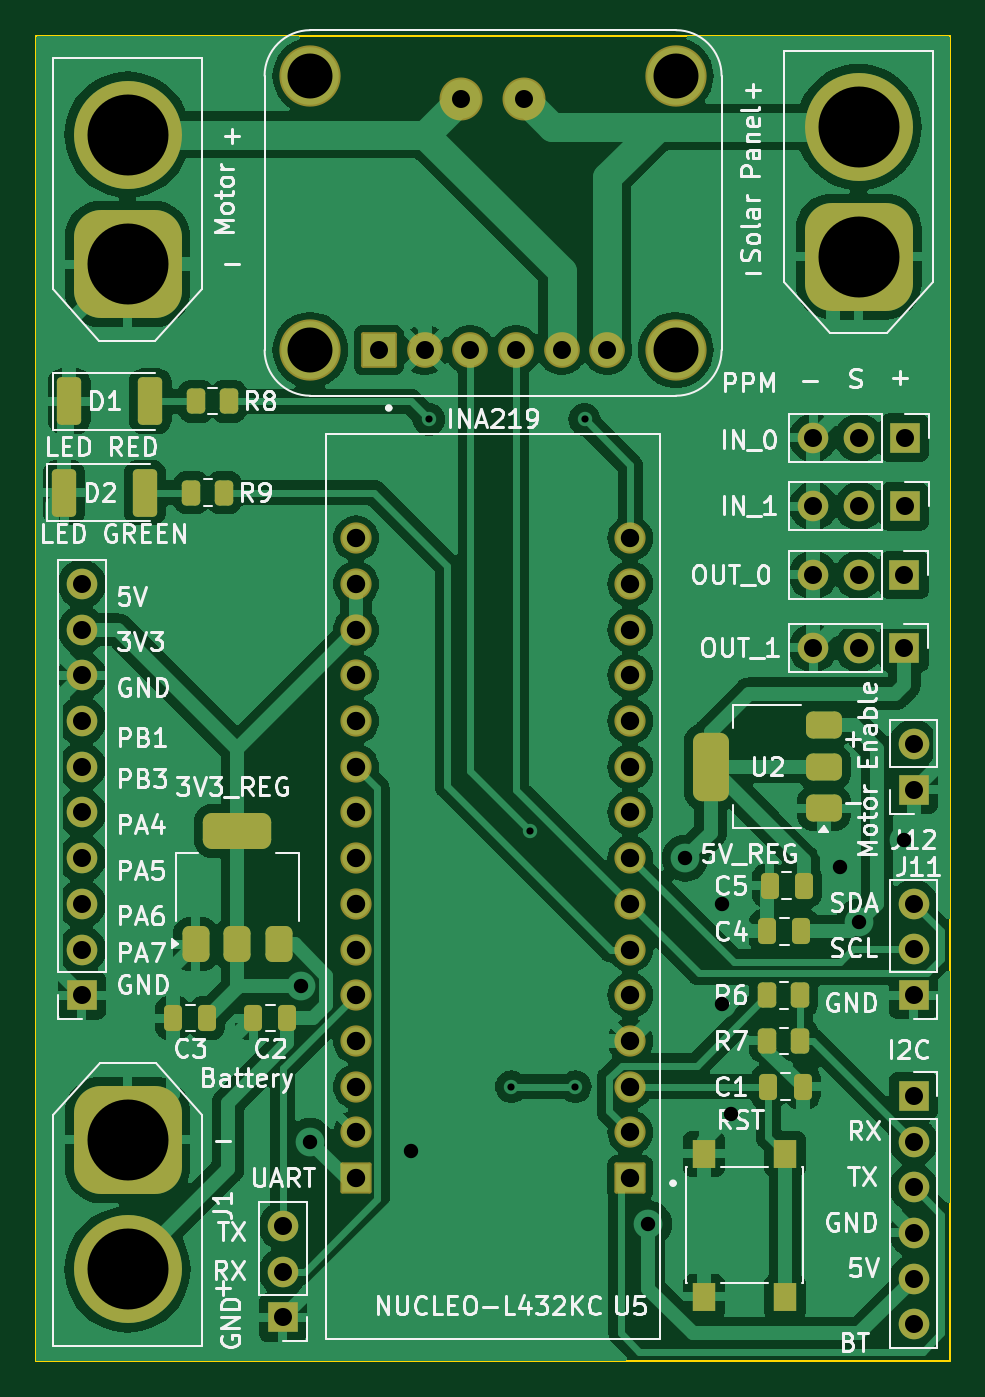
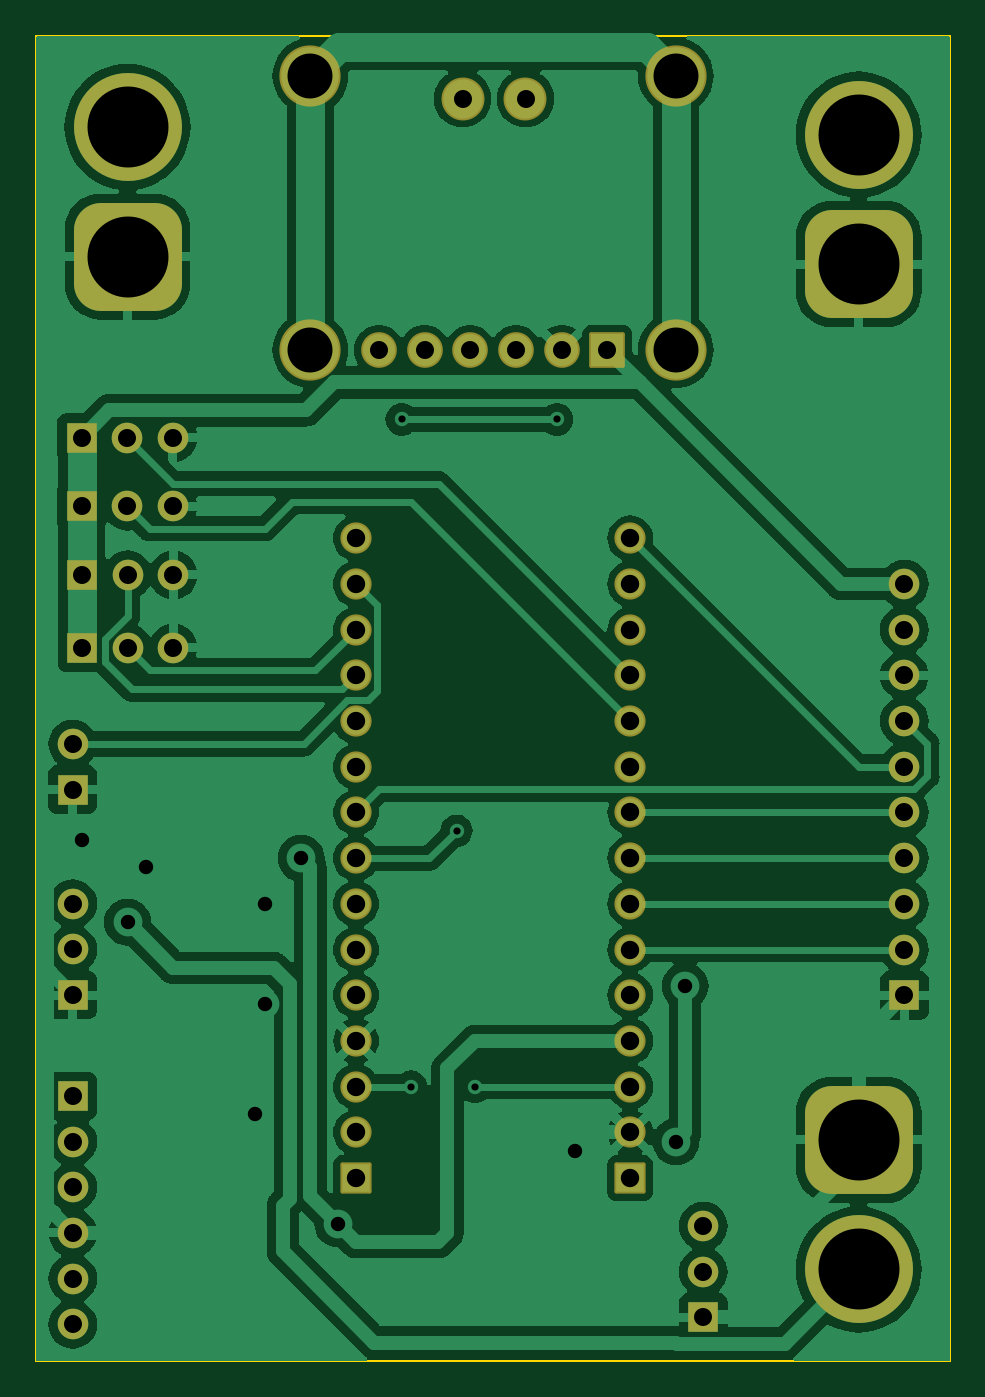
Circuit board: 11 layer files. Board 50.8 x 73.7 mm.
- bottom_copper: kicad-B_Cu.gbr (130143 bytes)
- bottom_mask: kicad-B_Mask.gbr (4133 bytes)
- paste: kicad-B_Paste.gbr (492 bytes)
- bottom_silk: kicad-B_Silkscreen.gbr (493 bytes)
- outline: kicad-Edge_Cuts.gbr (646 bytes)
- top_copper: kicad-F_Cu.gbr (168681 bytes)
- top_mask: kicad-F_Mask.gbr (6196 bytes)
- paste: kicad-F_Paste.gbr (3095 bytes)
- top_silk: kicad-F_Silkscreen.gbr (99422 bytes)
- drill: kicad-NPTH.drl (309 bytes)
- drill: kicad-PTH.drl (1852 bytes)

=== bottom_copper: kicad-B_Cu.gbr (130143 bytes, source omitted) ===
=== bottom_mask: kicad-B_Mask.gbr ===
%TF.GenerationSoftware,KiCad,Pcbnew,7.0.10-7.0.10~ubuntu22.04.1*%
%TF.CreationDate,2024-09-29T13:00:56+02:00*%
%TF.ProjectId,kicad,6b696361-642e-46b6-9963-61645f706362,rev?*%
%TF.SameCoordinates,Original*%
%TF.FileFunction,Soldermask,Bot*%
%TF.FilePolarity,Negative*%
%FSLAX46Y46*%
G04 Gerber Fmt 4.6, Leading zero omitted, Abs format (unit mm)*
G04 Created by KiCad (PCBNEW 7.0.10-7.0.10~ubuntu22.04.1) date 2024-09-29 13:00:56*
%MOMM*%
%LPD*%
G01*
G04 APERTURE LIST*
G04 Aperture macros list*
%AMRoundRect*
0 Rectangle with rounded corners*
0 $1 Rounding radius*
0 $2 $3 $4 $5 $6 $7 $8 $9 X,Y pos of 4 corners*
0 Add a 4 corners polygon primitive as box body*
4,1,4,$2,$3,$4,$5,$6,$7,$8,$9,$2,$3,0*
0 Add four circle primitives for the rounded corners*
1,1,$1+$1,$2,$3*
1,1,$1+$1,$4,$5*
1,1,$1+$1,$6,$7*
1,1,$1+$1,$8,$9*
0 Add four rect primitives between the rounded corners*
20,1,$1+$1,$2,$3,$4,$5,0*
20,1,$1+$1,$4,$5,$6,$7,0*
20,1,$1+$1,$6,$7,$8,$9,0*
20,1,$1+$1,$8,$9,$2,$3,0*%
G04 Aperture macros list end*
%ADD10R,1.700000X1.700000*%
%ADD11O,1.700000X1.700000*%
%ADD12C,1.734000*%
%ADD13RoundRect,0.102000X0.765000X0.765000X-0.765000X0.765000X-0.765000X-0.765000X0.765000X-0.765000X0*%
%ADD14RoundRect,0.102000X-0.889000X-0.889000X0.889000X-0.889000X0.889000X0.889000X-0.889000X0.889000X0*%
%ADD15C,1.982000*%
%ADD16C,3.404000*%
%ADD17C,2.388400*%
%ADD18RoundRect,1.500000X-1.500000X1.500000X-1.500000X-1.500000X1.500000X-1.500000X1.500000X1.500000X0*%
%ADD19C,6.000000*%
%ADD20RoundRect,1.500000X1.500000X-1.500000X1.500000X1.500000X-1.500000X1.500000X-1.500000X-1.500000X0*%
G04 APERTURE END LIST*
D10*
%TO.C,J9*%
X112268000Y-127127000D03*
D11*
X112268000Y-124587000D03*
X112268000Y-122047000D03*
%TD*%
D12*
%TO.C,U5*%
X131572000Y-83820000D03*
X131572000Y-86360000D03*
X131572000Y-88900000D03*
X131572000Y-91440000D03*
X131572000Y-93980000D03*
X131572000Y-96520000D03*
X131572000Y-99060000D03*
X131572000Y-101600000D03*
X131572000Y-104140000D03*
X131572000Y-106680000D03*
X131572000Y-109220000D03*
X131572000Y-111760000D03*
X131572000Y-114300000D03*
X131572000Y-116840000D03*
D13*
X131572000Y-119380000D03*
D12*
X116332000Y-83820000D03*
X116332000Y-86360000D03*
X116332000Y-88900000D03*
X116332000Y-91440000D03*
X116332000Y-93980000D03*
X116332000Y-96520000D03*
X116332000Y-99060000D03*
X116332000Y-101600000D03*
X116332000Y-104140000D03*
X116332000Y-106680000D03*
X116332000Y-109220000D03*
X116332000Y-111760000D03*
X116332000Y-114300000D03*
X116332000Y-116840000D03*
D13*
X116332000Y-119380000D03*
%TD*%
D14*
%TO.C,U1*%
X117602000Y-73357500D03*
D15*
X120142000Y-73357500D03*
X122682000Y-73357500D03*
X125222000Y-73357500D03*
X127762000Y-73357500D03*
X130302000Y-73357500D03*
D16*
X113792000Y-58117500D03*
X134112000Y-58117500D03*
X113792000Y-73357500D03*
X134112000Y-73357500D03*
D17*
X125652000Y-59387500D03*
X122152000Y-59387500D03*
%TD*%
D10*
%TO.C,J5*%
X146812000Y-89916000D03*
D11*
X144272000Y-89916000D03*
X141732000Y-89916000D03*
%TD*%
%TO.C,J6*%
X101092000Y-86360000D03*
X101092000Y-88900000D03*
X101092000Y-91440000D03*
X101092000Y-93980000D03*
X101092000Y-96520000D03*
X101092000Y-99060000D03*
X101092000Y-101600000D03*
X101092000Y-104140000D03*
X101092000Y-106680000D03*
D10*
X101092000Y-109220000D03*
%TD*%
%TO.C,J3*%
X146827000Y-82042000D03*
D11*
X144287000Y-82042000D03*
X141747000Y-82042000D03*
%TD*%
D18*
%TO.C,J1*%
X103632000Y-117260000D03*
D19*
X103632000Y-124460000D03*
%TD*%
D20*
%TO.C,J7*%
X144272000Y-68160000D03*
D19*
X144272000Y-60960000D03*
%TD*%
D11*
%TO.C,J2*%
X141747000Y-78232000D03*
X144287000Y-78232000D03*
D10*
X146827000Y-78232000D03*
%TD*%
D11*
%TO.C,J11*%
X147320000Y-104125000D03*
X147320000Y-106665000D03*
D10*
X147320000Y-109205000D03*
%TD*%
%TO.C,J4*%
X146812000Y-85852000D03*
D11*
X144272000Y-85852000D03*
X141732000Y-85852000D03*
%TD*%
D10*
%TO.C,J10*%
X147320000Y-114808000D03*
D11*
X147320000Y-117348000D03*
X147320000Y-119888000D03*
X147320000Y-122428000D03*
X147320000Y-124968000D03*
X147320000Y-127508000D03*
%TD*%
D20*
%TO.C,J8*%
X103632000Y-68580000D03*
D19*
X103632000Y-61380000D03*
%TD*%
D10*
%TO.C,J12*%
X147320000Y-97790000D03*
D11*
X147320000Y-95250000D03*
%TD*%
M02*

=== paste: kicad-B_Paste.gbr ===
%TF.GenerationSoftware,KiCad,Pcbnew,7.0.10-7.0.10~ubuntu22.04.1*%
%TF.CreationDate,2024-09-29T13:00:56+02:00*%
%TF.ProjectId,kicad,6b696361-642e-46b6-9963-61645f706362,rev?*%
%TF.SameCoordinates,Original*%
%TF.FileFunction,Paste,Bot*%
%TF.FilePolarity,Positive*%
%FSLAX46Y46*%
G04 Gerber Fmt 4.6, Leading zero omitted, Abs format (unit mm)*
G04 Created by KiCad (PCBNEW 7.0.10-7.0.10~ubuntu22.04.1) date 2024-09-29 13:00:56*
%MOMM*%
%LPD*%
G01*
G04 APERTURE LIST*
G04 APERTURE END LIST*
M02*

=== bottom_silk: kicad-B_Silkscreen.gbr ===
%TF.GenerationSoftware,KiCad,Pcbnew,7.0.10-7.0.10~ubuntu22.04.1*%
%TF.CreationDate,2024-09-29T13:00:56+02:00*%
%TF.ProjectId,kicad,6b696361-642e-46b6-9963-61645f706362,rev?*%
%TF.SameCoordinates,Original*%
%TF.FileFunction,Legend,Bot*%
%TF.FilePolarity,Positive*%
%FSLAX46Y46*%
G04 Gerber Fmt 4.6, Leading zero omitted, Abs format (unit mm)*
G04 Created by KiCad (PCBNEW 7.0.10-7.0.10~ubuntu22.04.1) date 2024-09-29 13:00:56*
%MOMM*%
%LPD*%
G01*
G04 APERTURE LIST*
G04 APERTURE END LIST*
M02*

=== outline: kicad-Edge_Cuts.gbr ===
%TF.GenerationSoftware,KiCad,Pcbnew,7.0.10-7.0.10~ubuntu22.04.1*%
%TF.CreationDate,2024-09-29T13:00:56+02:00*%
%TF.ProjectId,kicad,6b696361-642e-46b6-9963-61645f706362,rev?*%
%TF.SameCoordinates,Original*%
%TF.FileFunction,Profile,NP*%
%FSLAX46Y46*%
G04 Gerber Fmt 4.6, Leading zero omitted, Abs format (unit mm)*
G04 Created by KiCad (PCBNEW 7.0.10-7.0.10~ubuntu22.04.1) date 2024-09-29 13:00:56*
%MOMM*%
%LPD*%
G01*
G04 APERTURE LIST*
%TA.AperFunction,Profile*%
%ADD10C,0.100000*%
%TD*%
G04 APERTURE END LIST*
D10*
X98552000Y-55880000D02*
X149352000Y-55880000D01*
X149352000Y-129540000D01*
X98552000Y-129540000D01*
X98552000Y-55880000D01*
M02*

=== top_copper: kicad-F_Cu.gbr (168681 bytes, source omitted) ===
=== top_mask: kicad-F_Mask.gbr ===
%TF.GenerationSoftware,KiCad,Pcbnew,7.0.10-7.0.10~ubuntu22.04.1*%
%TF.CreationDate,2024-09-29T13:00:56+02:00*%
%TF.ProjectId,kicad,6b696361-642e-46b6-9963-61645f706362,rev?*%
%TF.SameCoordinates,Original*%
%TF.FileFunction,Soldermask,Top*%
%TF.FilePolarity,Negative*%
%FSLAX46Y46*%
G04 Gerber Fmt 4.6, Leading zero omitted, Abs format (unit mm)*
G04 Created by KiCad (PCBNEW 7.0.10-7.0.10~ubuntu22.04.1) date 2024-09-29 13:00:56*
%MOMM*%
%LPD*%
G01*
G04 APERTURE LIST*
G04 Aperture macros list*
%AMRoundRect*
0 Rectangle with rounded corners*
0 $1 Rounding radius*
0 $2 $3 $4 $5 $6 $7 $8 $9 X,Y pos of 4 corners*
0 Add a 4 corners polygon primitive as box body*
4,1,4,$2,$3,$4,$5,$6,$7,$8,$9,$2,$3,0*
0 Add four circle primitives for the rounded corners*
1,1,$1+$1,$2,$3*
1,1,$1+$1,$4,$5*
1,1,$1+$1,$6,$7*
1,1,$1+$1,$8,$9*
0 Add four rect primitives between the rounded corners*
20,1,$1+$1,$2,$3,$4,$5,0*
20,1,$1+$1,$4,$5,$6,$7,0*
20,1,$1+$1,$6,$7,$8,$9,0*
20,1,$1+$1,$8,$9,$2,$3,0*%
G04 Aperture macros list end*
%ADD10R,1.700000X1.700000*%
%ADD11O,1.700000X1.700000*%
%ADD12R,1.300000X1.550000*%
%ADD13C,1.734000*%
%ADD14RoundRect,0.102000X0.765000X0.765000X-0.765000X0.765000X-0.765000X-0.765000X0.765000X-0.765000X0*%
%ADD15RoundRect,0.102000X-0.889000X-0.889000X0.889000X-0.889000X0.889000X0.889000X-0.889000X0.889000X0*%
%ADD16C,1.982000*%
%ADD17C,3.404000*%
%ADD18C,2.388400*%
%ADD19RoundRect,0.375000X0.625000X0.375000X-0.625000X0.375000X-0.625000X-0.375000X0.625000X-0.375000X0*%
%ADD20RoundRect,0.500000X0.500000X1.400000X-0.500000X1.400000X-0.500000X-1.400000X0.500000X-1.400000X0*%
%ADD21RoundRect,0.250000X0.250000X0.475000X-0.250000X0.475000X-0.250000X-0.475000X0.250000X-0.475000X0*%
%ADD22RoundRect,0.250000X-0.262500X-0.450000X0.262500X-0.450000X0.262500X0.450000X-0.262500X0.450000X0*%
%ADD23RoundRect,1.500000X-1.500000X1.500000X-1.500000X-1.500000X1.500000X-1.500000X1.500000X1.500000X0*%
%ADD24C,6.000000*%
%ADD25RoundRect,1.500000X1.500000X-1.500000X1.500000X1.500000X-1.500000X1.500000X-1.500000X-1.500000X0*%
%ADD26RoundRect,0.375000X0.375000X-0.625000X0.375000X0.625000X-0.375000X0.625000X-0.375000X-0.625000X0*%
%ADD27RoundRect,0.500000X1.400000X-0.500000X1.400000X0.500000X-1.400000X0.500000X-1.400000X-0.500000X0*%
%ADD28RoundRect,0.250000X-0.425000X-1.075000X0.425000X-1.075000X0.425000X1.075000X-0.425000X1.075000X0*%
%ADD29RoundRect,0.250000X0.262500X0.450000X-0.262500X0.450000X-0.262500X-0.450000X0.262500X-0.450000X0*%
G04 APERTURE END LIST*
D10*
%TO.C,J9*%
X112268000Y-127127000D03*
D11*
X112268000Y-124587000D03*
X112268000Y-122047000D03*
%TD*%
D12*
%TO.C,BUTTON1*%
X140172000Y-118024000D03*
X140172000Y-125984000D03*
X135672000Y-118024000D03*
X135672000Y-125984000D03*
%TD*%
D13*
%TO.C,U5*%
X131572000Y-83820000D03*
X131572000Y-86360000D03*
X131572000Y-88900000D03*
X131572000Y-91440000D03*
X131572000Y-93980000D03*
X131572000Y-96520000D03*
X131572000Y-99060000D03*
X131572000Y-101600000D03*
X131572000Y-104140000D03*
X131572000Y-106680000D03*
X131572000Y-109220000D03*
X131572000Y-111760000D03*
X131572000Y-114300000D03*
X131572000Y-116840000D03*
D14*
X131572000Y-119380000D03*
D13*
X116332000Y-83820000D03*
X116332000Y-86360000D03*
X116332000Y-88900000D03*
X116332000Y-91440000D03*
X116332000Y-93980000D03*
X116332000Y-96520000D03*
X116332000Y-99060000D03*
X116332000Y-101600000D03*
X116332000Y-104140000D03*
X116332000Y-106680000D03*
X116332000Y-109220000D03*
X116332000Y-111760000D03*
X116332000Y-114300000D03*
X116332000Y-116840000D03*
D14*
X116332000Y-119380000D03*
%TD*%
D15*
%TO.C,U1*%
X117602000Y-73357500D03*
D16*
X120142000Y-73357500D03*
X122682000Y-73357500D03*
X125222000Y-73357500D03*
X127762000Y-73357500D03*
X130302000Y-73357500D03*
D17*
X113792000Y-58117500D03*
X134112000Y-58117500D03*
X113792000Y-73357500D03*
X134112000Y-73357500D03*
D18*
X125652000Y-59387500D03*
X122152000Y-59387500D03*
%TD*%
D19*
%TO.C,U2*%
X142342000Y-94220000D03*
D20*
X136042000Y-96520000D03*
D19*
X142342000Y-96520000D03*
X142342000Y-98820000D03*
%TD*%
D21*
%TO.C,C4*%
X139192000Y-105664000D03*
X141092000Y-105664000D03*
%TD*%
D10*
%TO.C,J5*%
X146812000Y-89916000D03*
D11*
X144272000Y-89916000D03*
X141732000Y-89916000D03*
%TD*%
%TO.C,J6*%
X101092000Y-86360000D03*
X101092000Y-88900000D03*
X101092000Y-91440000D03*
X101092000Y-93980000D03*
X101092000Y-96520000D03*
X101092000Y-99060000D03*
X101092000Y-101600000D03*
X101092000Y-104140000D03*
X101092000Y-106680000D03*
D10*
X101092000Y-109220000D03*
%TD*%
%TO.C,J3*%
X146827000Y-82042000D03*
D11*
X144287000Y-82042000D03*
X141747000Y-82042000D03*
%TD*%
D22*
%TO.C,R9*%
X107188000Y-81280000D03*
X109013000Y-81280000D03*
%TD*%
%TO.C,R7*%
X139192000Y-111760000D03*
X141017000Y-111760000D03*
%TD*%
D21*
%TO.C,C1*%
X141158000Y-114300000D03*
X139258000Y-114300000D03*
%TD*%
D23*
%TO.C,J1*%
X103632000Y-117260000D03*
D24*
X103632000Y-124460000D03*
%TD*%
D25*
%TO.C,J7*%
X144272000Y-68160000D03*
D24*
X144272000Y-60960000D03*
%TD*%
D26*
%TO.C,U3*%
X107428000Y-106376000D03*
X109728000Y-106376000D03*
D27*
X109728000Y-100076000D03*
D26*
X112028000Y-106376000D03*
%TD*%
D21*
%TO.C,C3*%
X106172000Y-110490000D03*
X108072000Y-110490000D03*
%TD*%
%TO.C,C5*%
X141224000Y-103124000D03*
X139324000Y-103124000D03*
%TD*%
D11*
%TO.C,J2*%
X141747000Y-78232000D03*
X144287000Y-78232000D03*
D10*
X146827000Y-78232000D03*
%TD*%
D11*
%TO.C,J11*%
X147320000Y-104125000D03*
X147320000Y-106665000D03*
D10*
X147320000Y-109205000D03*
%TD*%
%TO.C,J4*%
X146812000Y-85852000D03*
D11*
X144272000Y-85852000D03*
X141732000Y-85852000D03*
%TD*%
D10*
%TO.C,J10*%
X147320000Y-114808000D03*
D11*
X147320000Y-117348000D03*
X147320000Y-119888000D03*
X147320000Y-122428000D03*
X147320000Y-124968000D03*
X147320000Y-127508000D03*
%TD*%
D25*
%TO.C,J8*%
X103632000Y-68580000D03*
D24*
X103632000Y-61380000D03*
%TD*%
D28*
%TO.C,D1*%
X104902000Y-76200000D03*
X100402000Y-76200000D03*
%TD*%
D10*
%TO.C,J12*%
X147320000Y-97790000D03*
D11*
X147320000Y-95250000D03*
%TD*%
D28*
%TO.C,D2*%
X100112000Y-81280000D03*
X104612000Y-81280000D03*
%TD*%
D22*
%TO.C,R8*%
X107442000Y-76200000D03*
X109267000Y-76200000D03*
%TD*%
D21*
%TO.C,C2*%
X112522000Y-110490000D03*
X110622000Y-110490000D03*
%TD*%
D29*
%TO.C,R6*%
X139192000Y-109220000D03*
X141017000Y-109220000D03*
%TD*%
M02*

=== paste: kicad-F_Paste.gbr (3095 bytes, source withheld) ===
=== top_silk: kicad-F_Silkscreen.gbr (99422 bytes, source omitted) ===
=== drill: kicad-NPTH.drl ===
M48
; DRILL file {KiCad 7.0.10-7.0.10~ubuntu22.04.1} date dom 29 sep 2024 13:00:50
; FORMAT={-:-/ absolute / inch / decimal}
; #@! TF.CreationDate,2024-09-29T13:00:50+02:00
; #@! TF.GenerationSoftware,Kicad,Pcbnew,7.0.10-7.0.10~ubuntu22.04.1
; #@! TF.FileFunction,NonPlated,1,2,NPTH
FMAT,2
INCH
%
G90
G05
M30

=== drill: kicad-PTH.drl ===
M48
; DRILL file {KiCad 7.0.10-7.0.10~ubuntu22.04.1} date dom 29 sep 2024 13:00:50
; FORMAT={-:-/ absolute / inch / decimal}
; #@! TF.CreationDate,2024-09-29T13:00:50+02:00
; #@! TF.GenerationSoftware,Kicad,Pcbnew,7.0.10-7.0.10~ubuntu22.04.1
; #@! TF.FileFunction,Plated,1,2,PTH
FMAT,2
INCH
; #@! TA.AperFunction,Plated,PTH,ViaDrill
T1C0.0157
; #@! TA.AperFunction,Plated,PTH,ViaDrill
T2C0.0315
; #@! TA.AperFunction,Plated,PTH,ComponentDrill
T3C0.0394
; #@! TA.AperFunction,Plated,PTH,ComponentDrill
T4C0.0402
; #@! TA.AperFunction,Plated,PTH,ComponentDrill
T5C0.0984
; #@! TA.AperFunction,Plated,PTH,ComponentDrill
T6C0.1772
%
G90
G05
T1
X4.74Y-3.04
X4.92Y-4.5
X4.96Y-3.94
X5.06Y-4.5
X5.08Y-3.04
T2
X4.46Y-4.28
X4.48Y-4.62
X4.7Y-4.64
X5.22Y-4.8
X5.3Y-4.0
X5.38Y-4.1
X5.38Y-4.32
X5.4Y-4.56
X5.64Y-4.02
X5.68Y-4.14
X5.78Y-3.96
T3
X3.98Y-3.4
X3.98Y-3.5
X3.98Y-3.6
X3.98Y-3.7
X3.98Y-3.8
X3.98Y-3.9
X3.98Y-4.0
X3.98Y-4.1
X3.98Y-4.2
X3.98Y-4.3
X4.42Y-4.805
X4.42Y-4.905
X4.42Y-5.005
X4.63Y-2.8881
X4.73Y-2.8881
X4.8091Y-2.3381
X4.83Y-2.8881
X4.93Y-2.8881
X4.9469Y-2.3381
X5.03Y-2.8881
X5.13Y-2.8881
X5.58Y-3.38
X5.58Y-3.54
X5.5806Y-3.08
X5.5806Y-3.23
X5.68Y-3.38
X5.68Y-3.54
X5.6806Y-3.08
X5.6806Y-3.23
X5.78Y-3.38
X5.78Y-3.54
X5.7806Y-3.08
X5.7806Y-3.23
X5.8Y-3.75
X5.8Y-3.85
X5.8Y-4.0994
X5.8Y-4.1994
X5.8Y-4.2994
X5.8Y-4.52
X5.8Y-4.62
X5.8Y-4.72
X5.8Y-4.82
X5.8Y-4.92
X5.8Y-5.02
T4
X4.58Y-3.3
X4.58Y-3.4
X4.58Y-3.5
X4.58Y-3.6
X4.58Y-3.7
X4.58Y-3.8
X4.58Y-3.9
X4.58Y-4.0
X4.58Y-4.1
X4.58Y-4.2
X4.58Y-4.3
X4.58Y-4.4
X4.58Y-4.5
X4.58Y-4.6
X4.58Y-4.7
X5.18Y-3.3
X5.18Y-3.4
X5.18Y-3.5
X5.18Y-3.6
X5.18Y-3.7
X5.18Y-3.8
X5.18Y-3.9
X5.18Y-4.0
X5.18Y-4.1
X5.18Y-4.2
X5.18Y-4.3
X5.18Y-4.4
X5.18Y-4.5
X5.18Y-4.6
X5.18Y-4.7
T5
X4.48Y-2.2881
X4.48Y-2.8881
X5.28Y-2.2881
X5.28Y-2.8881
T6
X4.08Y-2.4165
X4.08Y-2.7
X4.08Y-4.6165
X4.08Y-4.9
X5.68Y-2.4
X5.68Y-2.6835
M30

